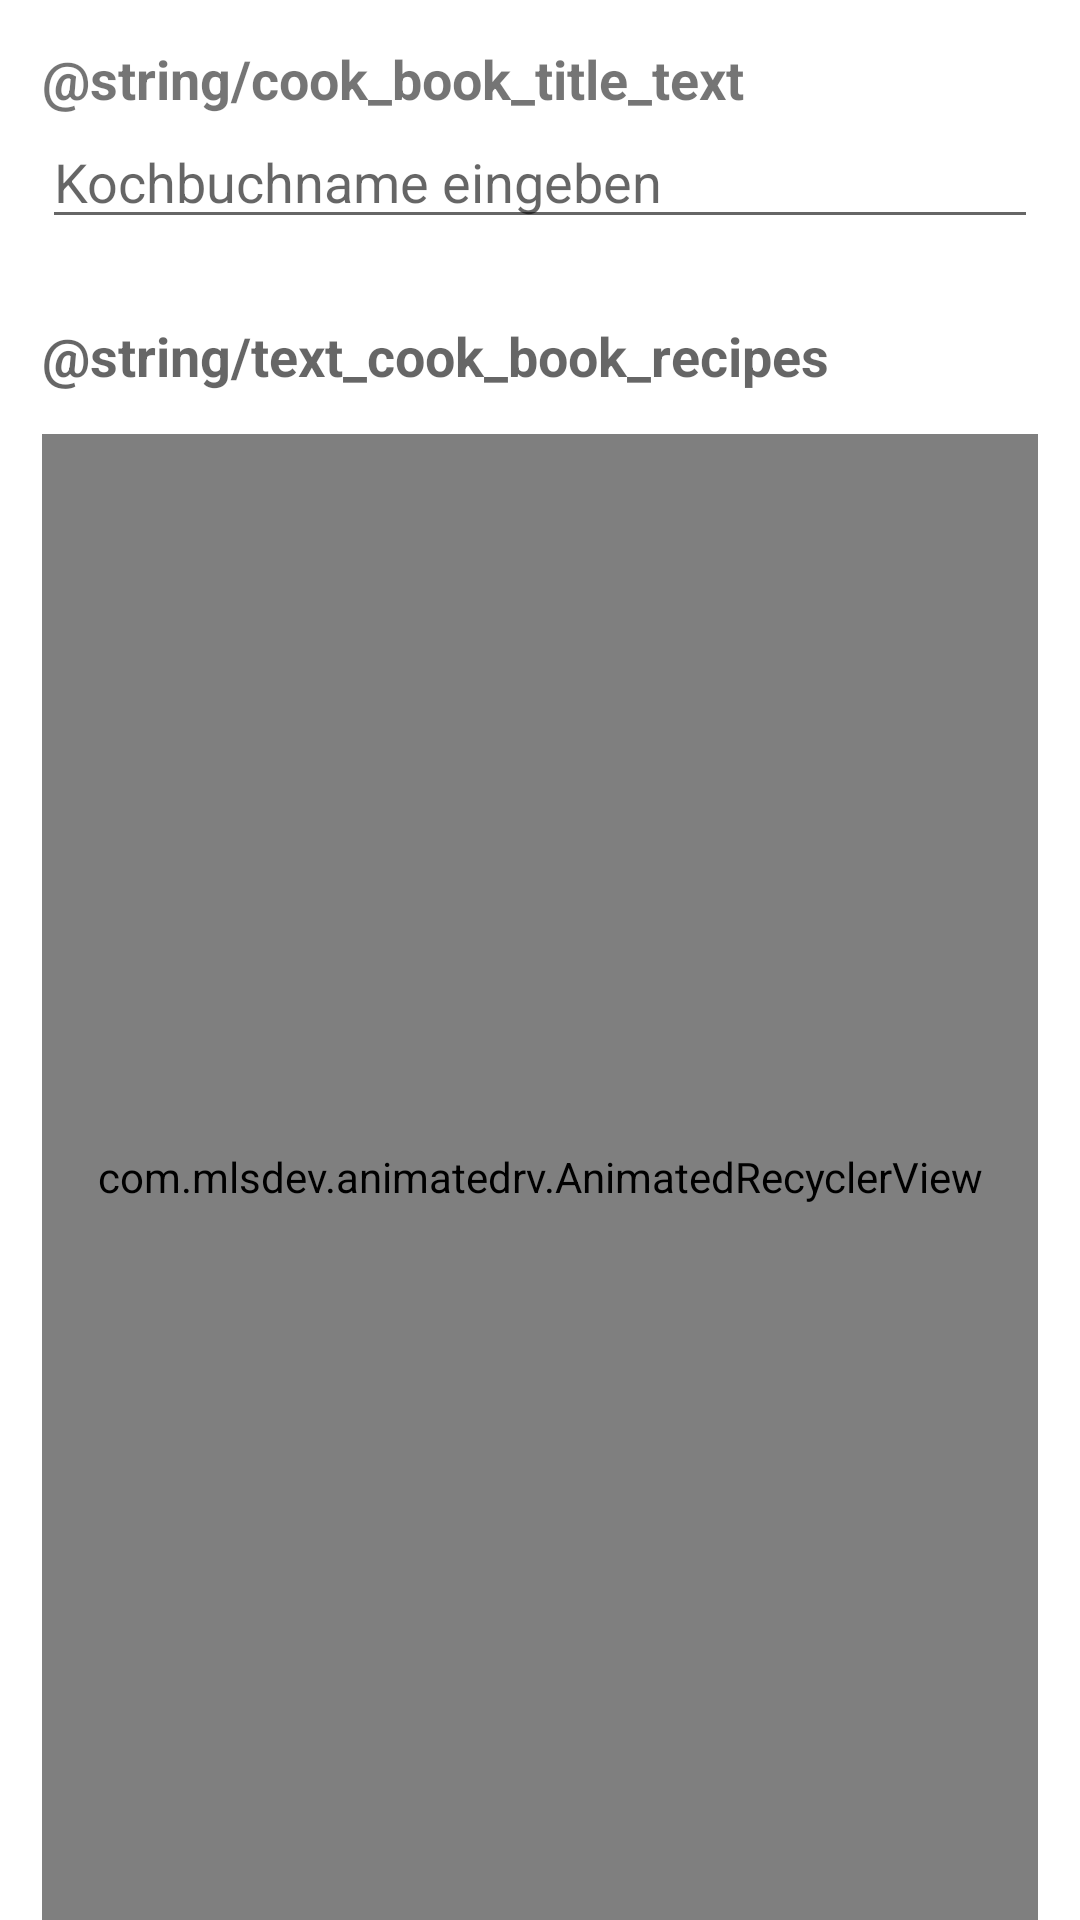

Write the Android layout XML for this screen, with the resource values it uses.
<!-- AndroidManifest.xml: application theme AppTheme -->
<!-- res/layout/fragment_add_cookbook.xml -->
<?xml version="1.0" encoding="utf-8"?>
<layout xmlns:android="http://schemas.android.com/apk/res/android"
    xmlns:app="http://schemas.android.com/apk/res-auto">

    <data>
        <variable
            name="viewModel"
            type="com.github.tei.imamu.viewmodel.cookbook.add.AddCookBookViewModel" />
    </data>

    <androidx.constraintlayout.widget.ConstraintLayout
        android:layout_width="match_parent"
        android:layout_height="match_parent">


        <TextView
            android:id="@+id/text_view_cook_book_title"
            android:layout_width="wrap_content"
            android:layout_height="wrap_content"
            android:layout_marginStart="@dimen/default_recipe_margin"
            android:layout_marginTop="@dimen/default_recipe_margin"
            android:text="@string/cook_book_title_text"
            android:textSize="18sp"
            android:textStyle="bold"
            app:layout_constraintEnd_toEndOf="parent"
            app:layout_constraintHorizontal_bias="0.0"
            app:layout_constraintStart_toStartOf="parent"
            app:layout_constraintTop_toTopOf="parent" />

        <EditText
            android:id="@+id/edit_text_cook_book_title"
            android:layout_width="match_parent"
            android:layout_height="wrap_content"
            android:layout_marginStart="@dimen/default_recipe_margin"
            android:layout_marginEnd="@dimen/default_recipe_margin"
            android:ems="10"
            android:hint="@string/insert_cook_book_title"
            android:inputType="textPersonName"
            app:layout_constraintEnd_toEndOf="parent"
            app:layout_constraintHorizontal_bias="0.0"
            app:layout_constraintStart_toStartOf="parent"
            app:layout_constraintTop_toBottomOf="@+id/text_view_cook_book_title" />

        <TextView
            android:id="@+id/text_view_recipes"
            android:layout_width="wrap_content"
            android:layout_height="wrap_content"
            android:layout_marginStart="@dimen/default_recipe_margin"
            android:hint="@string/text_cook_book_recipes"
            android:textSize="18sp"
            android:textStyle="bold"
            app:layout_constraintBottom_toBottomOf="parent"
            app:layout_constraintEnd_toEndOf="parent"
            app:layout_constraintHorizontal_bias="0.0"
            app:layout_constraintStart_toStartOf="parent"
            app:layout_constraintTop_toBottomOf="@+id/edit_text_cook_book_title"
            app:layout_constraintVertical_bias="0.05" />

        <com.mlsdev.animatedrv.AnimatedRecyclerView
            android:id="@+id/recipe_list"
            android:layout_width="match_parent"
            android:layout_height="0dp"
            android:layout_marginStart="@dimen/default_recipe_margin"
            android:layout_marginTop="@dimen/default_recipe_margin"
            android:layout_marginEnd="@dimen/default_recipe_margin"
            app:layout_constraintBottom_toBottomOf="parent"
            app:layout_constraintEnd_toEndOf="parent"
            app:layout_constraintStart_toStartOf="parent"
            app:layout_constraintTop_toBottomOf="@id/text_view_recipes" />

    </androidx.constraintlayout.widget.ConstraintLayout>
</layout>
<!-- resources referenced by this layout -->
<resources>
  <dimen name="default_recipe_margin">14dp</dimen>
  <string name="insert_cook_book_title">Kochbuchname eingeben</string>
  <style name="AppTheme" parent="Theme.MaterialComponents.Light.NoActionBar">
          
          <item name="colorPrimary">@color/colorPrimary</item>
          <item name="colorPrimaryDark">@color/colorPrimaryDark</item>
          <item name="colorAccent">@color/colorAccent</item>
  
          <item name="android:windowNoTitle">true</item>
          <item name="windowActionBar">false</item>
      </style>
  <color name="colorPrimary">#33319f</color>
  <color name="colorPrimaryDark">#000b6f</color>
  <color name="colorAccent">#f9f9fa</color>
</resources>
